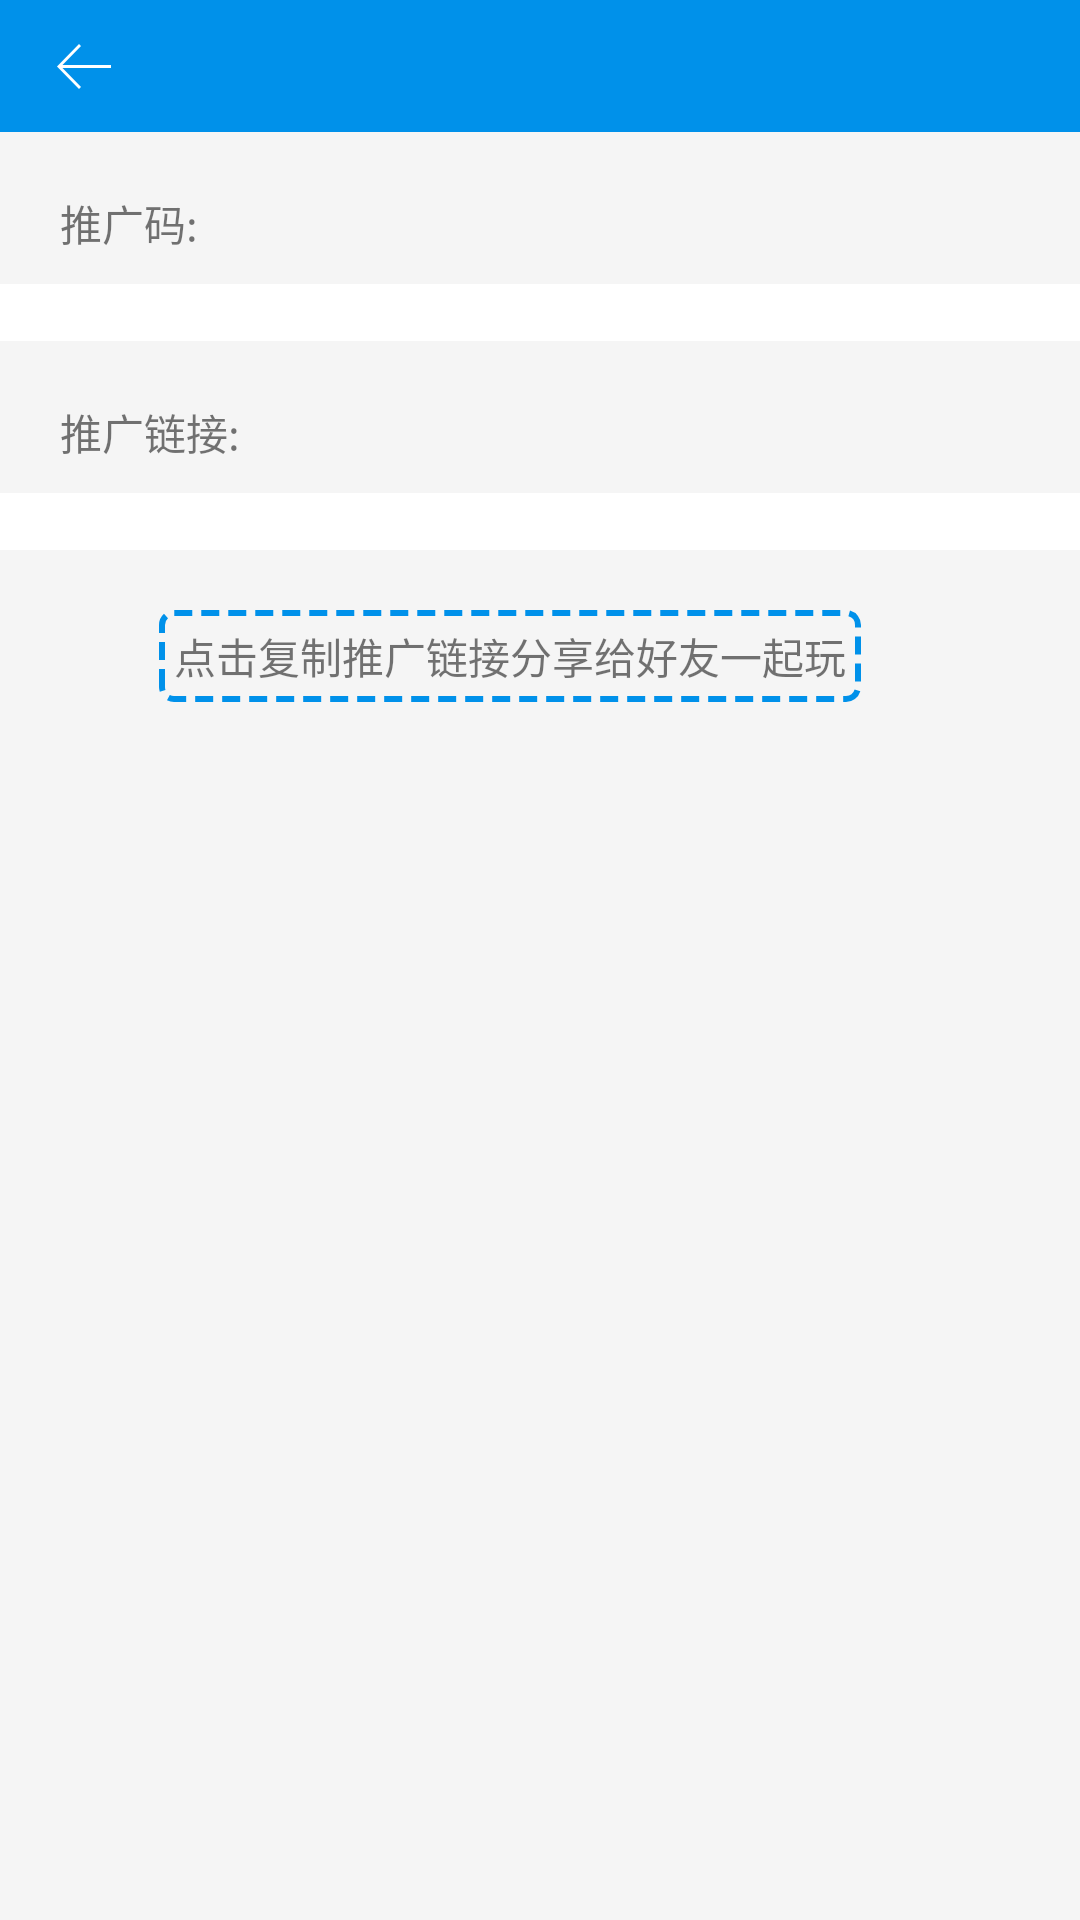

The Android layout XML behind this screen, and the referenced resources:
<!-- AndroidManifest.xml: application theme AppTheme -->
<!-- res/layout/activity_promoter_detail.xml -->
<?xml version="1.0" encoding="utf-8"?>
<android.support.constraint.ConstraintLayout xmlns:android="http://schemas.android.com/apk/res/android"
    xmlns:app="http://schemas.android.com/apk/res-auto"
    xmlns:tools="http://schemas.android.com/tools"
    android:layout_width="match_parent"
    android:layout_height="match_parent"
    android:background="@color/gray_bg"
    tools:context=".ui.me.widget.PromoterDetailActivity">
    <android.support.v7.widget.Toolbar
        android:id="@+id/toolbar"
        android:layout_width="match_parent"
        android:layout_height="?actionBarSize"
        app:layout_constraintTop_toTopOf="parent"
        app:contentInsetStart="0dp"
        app:titleTextColor="@color/white"
        android:background="@color/colorAccent"
        app:navigationIcon="@drawable/ic_arrow_white"
        app:title=" ">
        <TextView
            android:layout_width="wrap_content"
            android:layout_height="wrap_content"
            android:id="@+id/game_name_tv"
            android:textColor="@color/white"
            android:layout_centerInParent="true"
            android:layout_gravity="center"
            android:textSize="@dimen/text_size_f"
            android:textStyle="bold" />
    </android.support.v7.widget.Toolbar>
    <TextView
        android:layout_marginLeft="20dp"
        android:layout_marginTop="20dp"
        app:layout_constraintTop_toBottomOf="@id/toolbar"
        app:layout_constraintLeft_toLeftOf="parent"
        android:id="@+id/promoter_code_title_tv"
        android:text="推广码:"
        android:layout_width="wrap_content"
        android:layout_height="wrap_content" />

    <TextView
        android:layout_marginRight="20dp"
        android:layout_marginTop="20dp"
        android:background="@drawable/corners_bg_btn"
        app:layout_constraintTop_toBottomOf="@id/toolbar"
        app:layout_constraintRight_toRightOf="parent"
        android:id="@+id/promoter_code_copy_tv"
        android:text="点击复制到剪贴板"
        android:visibility="gone"
        android:layout_width="wrap_content"
        android:layout_height="wrap_content" />

    <TextView
        android:layout_marginTop="10dp"
        android:paddingRight="20dp"
        android:paddingLeft="20dp"
        android:background="@color/white"
        app:layout_constraintTop_toBottomOf="@id/promoter_code_title_tv"
        app:layout_constraintLeft_toLeftOf="parent"
        android:id="@+id/promoter_code_tv"
        android:layout_width="match_parent"
        android:layout_height="wrap_content" />

    <TextView

        android:layout_marginLeft="20dp"
        android:layout_marginTop="20dp"
        app:layout_constraintTop_toBottomOf="@id/promoter_code_tv"
        app:layout_constraintLeft_toLeftOf="parent"
        android:id="@+id/promoter_url_title_tv"
        android:text="推广链接:"
        android:layout_width="wrap_content"
        android:layout_height="wrap_content" />



    <TextView
        android:layout_marginTop="10dp"
        android:paddingRight="20dp"
        android:paddingLeft="20dp"
        android:background="@color/white"
        app:layout_constraintTop_toBottomOf="@id/promoter_url_title_tv"
        app:layout_constraintLeft_toLeftOf="parent"
        android:id="@+id/promoter_url_tv"
        android:layout_width="match_parent"
        android:layout_height="wrap_content" />



    <TextView
        android:layout_marginRight="20dp"
        android:background="@drawable/corners_bg_btn"
        android:layout_marginTop="20dp"
        app:layout_constraintLeft_toLeftOf="parent"
        app:layout_constraintTop_toBottomOf="@id/promoter_url_tv"
        app:layout_constraintRight_toRightOf="parent"
        android:id="@+id/promoter_url_copy_tv"
        android:padding="5dp"
        android:text="点击复制推广链接分享给好友一起玩"
        android:layout_width="wrap_content"
        android:layout_height="wrap_content" />
</android.support.constraint.ConstraintLayout>
<!-- resources referenced by this layout -->
<resources>
  <color name="colorAccent">#ff0091ea</color>
  <color name="gray_bg">#fff5f5f5</color>
  <color name="white">#ffffffff</color>
  <dimen name="text_size_f">18.0sp</dimen>
  <color name="divider">#ffdddddd</color>
  <style name="Theme.AppCompat.Light" parent="@style/Base.Theme.AppCompat.Light" />
  <style name="Base.Theme.AppCompat.Light" parent="@style/Base.V7.Theme.AppCompat.Light" />
  <style name="Platform.AppCompat.Light" parent="@style/Platform.V14.AppCompat.Light" />
  <dimen name="abc_action_bar_default_height_material">56.0dip</dimen>
  <style name="ThemeOverlay.AppCompat.ActionBar" parent="@style/Base.ThemeOverlay.AppCompat.ActionBar" />
  <style name="Widget.AppCompat.Light.ActionButton" parent="@style/Widget.AppCompat.ActionButton" />
  <style name="Widget.AppCompat.ActionMode" parent="@style/Base.Widget.AppCompat.ActionMode" />
  <style name="AlertDialog.AppCompat.Light" parent="@style/Base.AlertDialog.AppCompat.Light" />
  <style name="Widget.AppCompat.ButtonBar" parent="@style/Base.Widget.AppCompat.ButtonBar" />
  <style name="Widget.AppCompat.Button" parent="@style/Base.Widget.AppCompat.Button" />
  <style name="Widget.AppCompat.Button.Small" parent="@style/Base.Widget.AppCompat.Button.Small" />
  <color name="background_floating_material_light">@android:color/white</color>
  <color name="button_material_light">#ffd6d7d7</color>
  <color name="ripple_material_light">#1f000000</color>
  <color name="primary_material_light">@color/material_grey_100</color>
  <color name="primary_dark_material_light">@color/material_grey_600</color>
  <dimen name="abc_dialog_padding_material">24.0dip</dimen>
  <style name="ThemeOverlay.AppCompat.Dialog" parent="@style/Base.ThemeOverlay.AppCompat.Dialog" />
  <style name="Widget.AppCompat.EditText" parent="@style/Base.Widget.AppCompat.EditText" />
  <style name="Widget.AppCompat.ImageButton" parent="@style/Base.Widget.AppCompat.ImageButton" />
  <style name="Widget.AppCompat.ListMenuView" parent="@style/Base.Widget.AppCompat.ListMenuView" />
  <style name="Widget.AppCompat.ListPopupWindow" parent="@style/Base.Widget.AppCompat.ListPopupWindow" />
  <item type="dimen" name="abc_list_item_padding_horizontal_material">@dimen/abc_action_bar_content_inset_material</item>
  <style name="Theme.AppCompat.CompactMenu" parent="@style/Base.Theme.AppCompat.CompactMenu" />
  <dimen name="abc_panel_menu_list_width">296.0dip</dimen>
  <style name="Widget.AppCompat.Light.PopupMenu" parent="@style/Base.Widget.AppCompat.Light.PopupMenu" />
  <style name="Widget.AppCompat.RatingBar" parent="@style/Base.Widget.AppCompat.RatingBar" />
  <style name="Widget.AppCompat.RatingBar.Small" parent="@style/Base.Widget.AppCompat.RatingBar.Small" />
  <style name="Widget.AppCompat.Light.SearchView" parent="@style/Widget.AppCompat.SearchView" />
  <style name="Widget.AppCompat.SeekBar" parent="@style/Base.Widget.AppCompat.SeekBar" />
  <style name="Widget.AppCompat.Spinner" parent="@style/Base.Widget.AppCompat.Spinner" />
  <style name="TextAppearance.AppCompat.Subhead" parent="@style/Base.TextAppearance.AppCompat.Subhead" />
  <style name="TextAppearance.AppCompat.Body1" parent="@style/Base.TextAppearance.AppCompat.Body1" />
  <style name="Widget.AppCompat.Toolbar" parent="@style/Base.Widget.AppCompat.Toolbar" />
  <style name="Widget.AppCompat.ActionButton" parent="@style/Base.Widget.AppCompat.ActionButton" />
  <style name="Base.AlertDialog.AppCompat.Light" parent="@style/Base.AlertDialog.AppCompat" />
  <color name="material_grey_100">#fff5f5f5</color>
  <color name="material_grey_600">#ff757575</color>
  <style name="Base.Widget.AppCompat.EditText" parent="@style/Base.V12.Widget.AppCompat.EditText" />
  <dimen name="abc_action_bar_content_inset_material">16.0dip</dimen>
  <style name="Base.Widget.AppCompat.Light.PopupMenu" parent="@style/Widget.AppCompat.ListPopupWindow" />
  <style name="Widget.AppCompat.SearchView" parent="@style/Base.Widget.AppCompat.SearchView" />
</resources>
